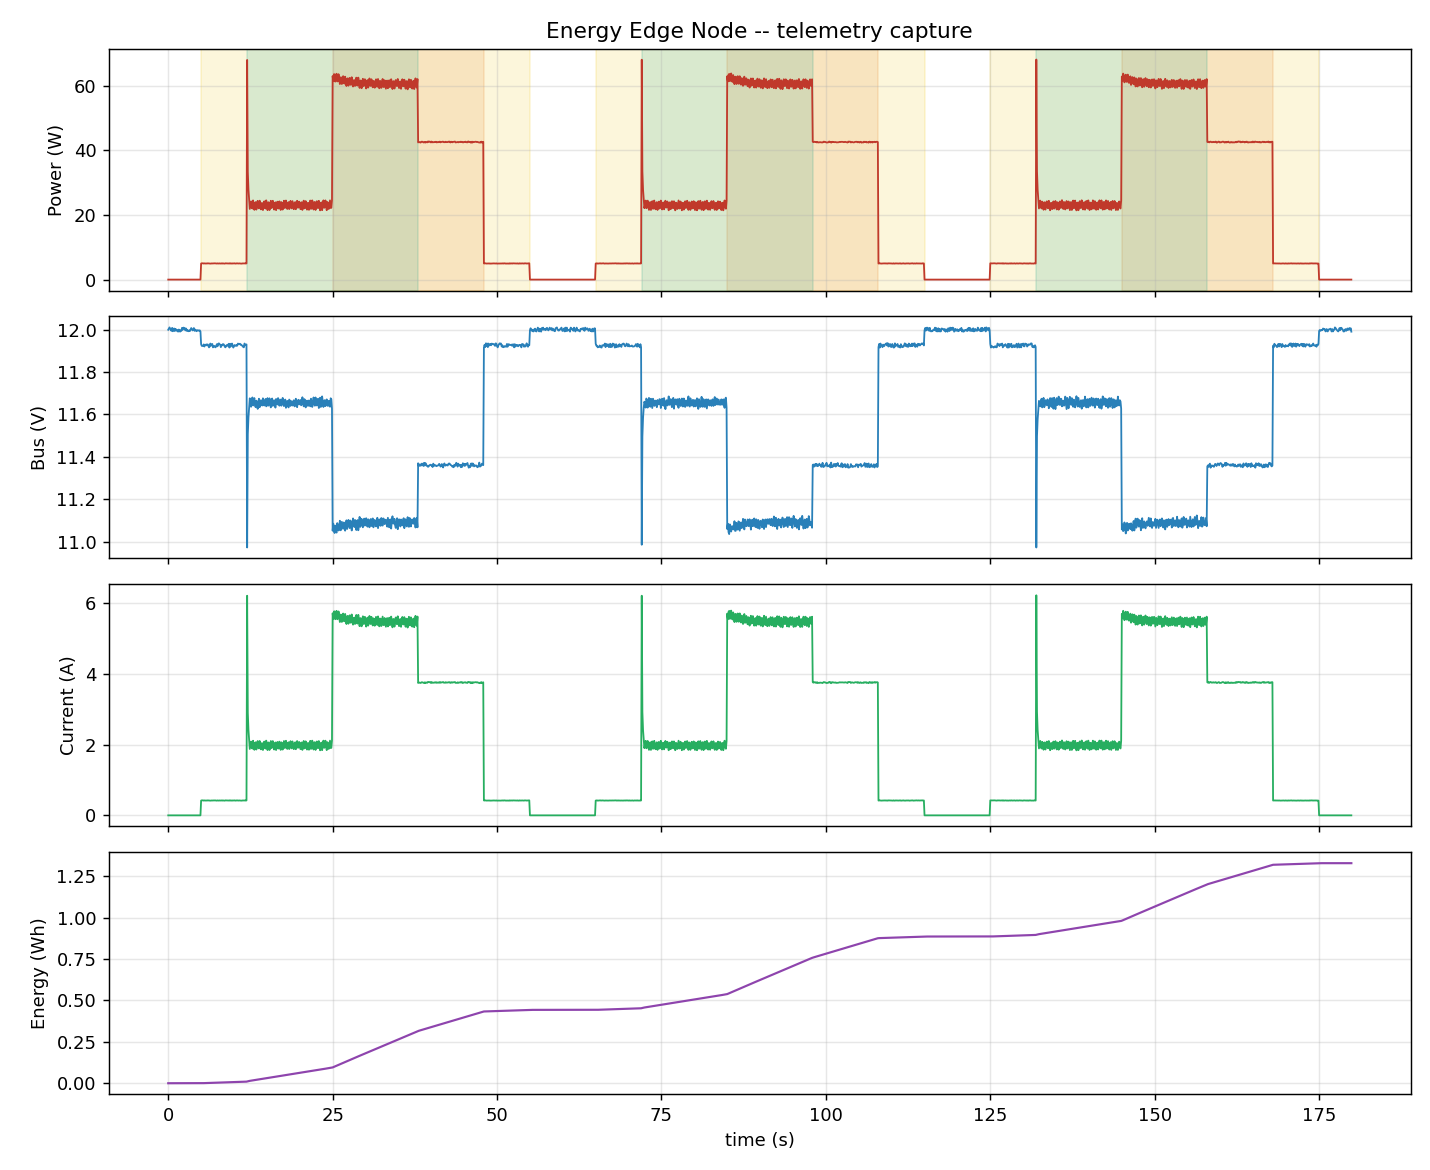

Source data for this figure (header and first rows):
# energy-edge-node telemetry v1
# source=sim sensor_init=ok rate_hz=10 r…
# fields: seq, t_ms, v_v, i_a, p_w, wh, flags, truth
T, 0, 0, 12, 0.0000, 0.000, 0.000000, 128, 0
T, 1, 100, 12.01, 0.0000, 0.000, 0.000000, 128, 0
T, 2, 200, 12.01, 0.0000, 0.000, 0.000000, 128, 0
T, 3, 300, 12, 0.0000, 0.000, 0.000000, 128, 0
T, 4, 400, 12, 0.0000, 0.000, 0.000000, 128, 0
T, 5, 500, 11.99, 0.0000, 0.000, 0.000000, 128, 0
T, 6, 600, 12.01, 0.0000, 0.000, 0.000000, 128, 0
T, 7, 700, 11.99, 0.0000, 0.000, 0.000000, 128, 0
T, 8, 800, 11.99, 0.0000, 0.000, 0.000000, 128, 0
T, 9, 900, 12.01, 0.0000, 0.000, 0.000000, 128, 0
T, 10, 1000, 11.99, 0.0000, 0.000, 0.000000, 128, 0
T, 11, 1100, 12, 0.0000, 0.000, 0.000000, 128, 0
T, 12, 1200, 12, 0.0000, 0.000, 0.000000, 128, 0
T, 13, 1300, 11.99, 0.0000, 0.000, 0.000000, 128, 0
T, 14, 1400, 12, 0.0000, 0.000, 0.000000, 128, 0
T, 15, 1500, 11.99, 0.0000, 0.000, 0.000000, 128, 0
T, 16, 1600, 12, 0.0000, 0.000, 0.000000, 128, 0
T, 17, 1700, 12, 0.0000, 0.000, 0.000000, 128, 0
T, 18, 1800, 11.99, 0.0000, 0.000, 0.000000, 128, 0
T, 19, 1900, 12, 0.0000, 0.000, 0.000000, 128, 0
T, 20, 2000, 11.99, 0.0000, 0.000, 0.000000, 128, 0
T, 21, 2100, 12.01, 0.0000, 0.000, 0.000000, 128, 0
T, 22, 2200, 12, 0.0000, 0.000, 0.000000, 128, 0
T, 23, 2300, 12.01, 0.0000, 0.000, 0.000000, 128, 0
T, 24, 2400, 12.01, 0.0000, 0.000, 0.000000, 128, 0
T, 25, 2500, 12.01, 0.0000, 0.000, 0.000000, 128, 0
T, 26, 2600, 12, 0.0000, 0.000, 0.000000, 128, 0
T, 27, 2700, 12.01, 0.0000, 0.000, 0.000000, 128, 0
T, 28, 2800, 11.99, 0.0000, 0.000, 0.000000, 128, 0
T, 29, 2900, 12, 0.0000, 0.000, 0.000000, 128, 0
T, 30, 3000, 11.99, 0.0000, 0.000, 0.000000, 128, 0
T, 31, 3100, 11.99, 0.0000, 0.000, 0.000000, 128, 0
T, 32, 3200, 12, 0.0000, 0.000, 0.000000, 128, 0
T, 33, 3300, 11.99, 0.0000, 0.000, 0.000000, 128, 0
T, 34, 3400, 12, 0.0000, 0.000, 0.000000, 128, 0
T, 35, 3500, 12.01, 0.0000, 0.000, 0.000000, 128, 0
T, 36, 3600, 12, 0.0000, 0.000, 0.000000, 128, 0
T, 37, 3700, 12, 0.0000, 0.000, 0.000000, 128, 0
T, 38, 3800, 12, 0.0000, 0.000, 0.000000, 128, 0
T, 39, 3900, 12.01, 0.0000, 0.000, 0.000000, 128, 0
T, 40, 4000, 11.99, 0.0000, 0.000, 0.000000, 128, 0
T, 41, 4100, 12, 0.0000, 0.000, 0.000000, 128, 0
T, 42, 4200, 12, 0.0000, 0.000, 0.000000, 128, 0
T, 43, 4300, 11.99, 0.0000, 0.000, 0.000000, 128, 0
T, 44, 4400, 12, 0.0000, 0.000, 0.000000, 128, 0
T, 45, 4500, 12, 0.0000, 0.000, 0.000000, 128, 0
T, 46, 4600, 12, 0.0000, 0.000, 0.000000, 128, 0
T, 47, 4700, 11.99, 0.0000, 0.000, 0.000000, 128, 0
T, 48, 4800, 12, 0.0000, 0.000, 0.000000, 128, 0
T, 49, 4900, 11.99, 0.0000, 0.000, 0.000000, 128, 0
T, 50, 5000, 11.93, 0.4172, 4.978, 0.000069, 128, 1
T, 51, 5100, 11.92, 0.4235, 5.050, 0.000208, 128, 1
T, 52, 5200, 11.92, 0.4224, 5.037, 0.000349, 128, 1
T, 53, 5300, 11.92, 0.4224, 5.035, 0.000488, 128, 1
T, 54, 5400, 11.93, 0.4164, 4.968, 0.000627, 128, 1
T, 55, 5500, 11.92, 0.4215, 5.024, 0.000766, 128, 1
T, 56, 5600, 11.93, 0.4181, 4.986, 0.000905, 128, 1
T, 57, 5700, 11.93, 0.4173, 4.977, 0.001044, 128, 1
... 1,742 more rows
